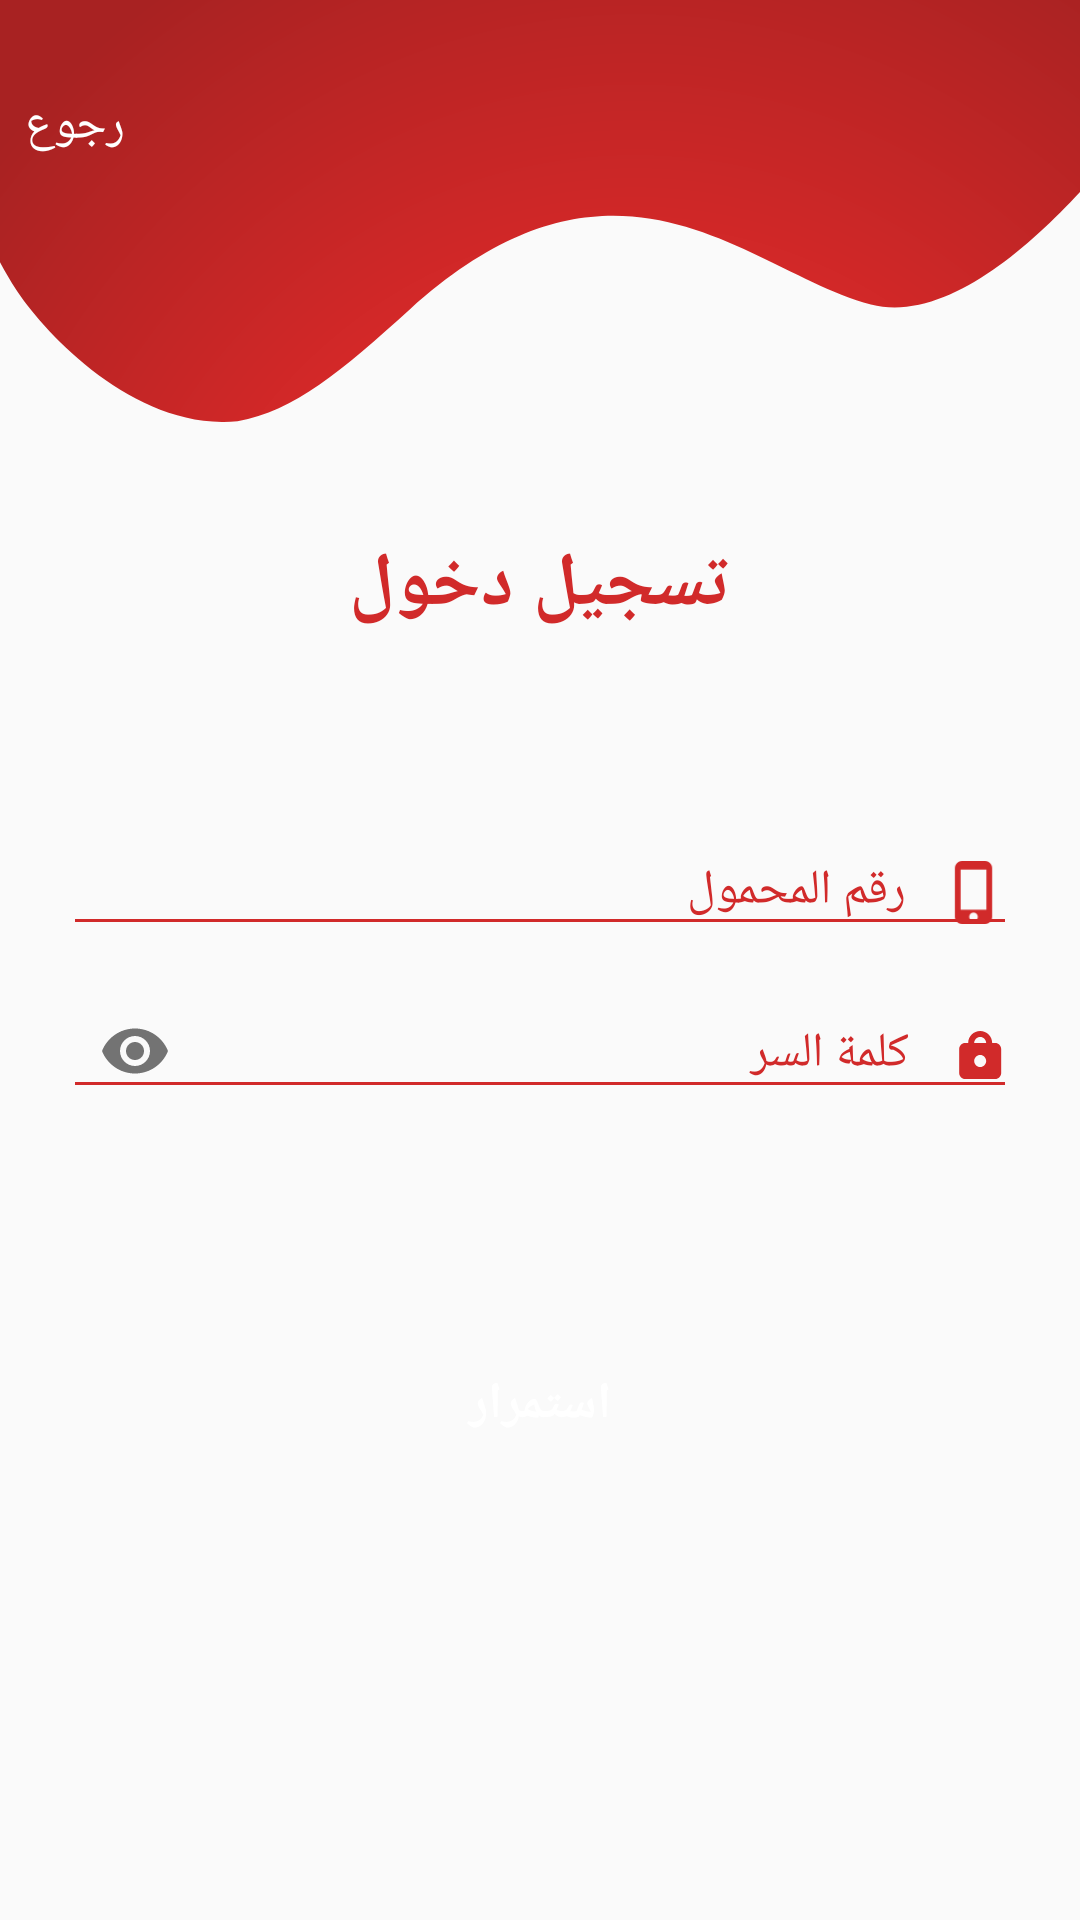

Here is an Android app screen rendered from its layout file. Give the layout XML and the strings, colors and styles it references.
<!-- AndroidManifest.xml: application theme AppTheme -->
<!-- res/layout/activity_login.xml -->
<?xml version="1.0" encoding="utf-8"?>
<androidx.constraintlayout.widget.ConstraintLayout xmlns:android="http://schemas.android.com/apk/res/android"
    xmlns:app="http://schemas.android.com/apk/res-auto"
    xmlns:tools="http://schemas.android.com/tools"
    android:layout_width="match_parent"
    android:layout_height="match_parent"
    tools:context=".ui.LoginActivity"
    android:id="@+id/loginScreenLayout"
    android:clickable="true"
    android:focusable="true"
    android:focusableInTouchMode="true" >

    <ImageView
        android:layout_width="match_parent"
        android:layout_height="0dp"
        app:layout_constraintTop_toTopOf="parent"
        app:layout_constraintBottom_toBottomOf="parent"
        app:layout_constraintVertical_bias="0"
        app:layout_constraintHeight_percent="0.22"
        android:scaleType="fitXY"
        android:src="@drawable/login_banner"
        android:clickable="true"
        android:focusable="true"
        android:focusableInTouchMode="true" />

    <TextView
        android:id="@+id/loginBack"
        android:layout_width="wrap_content"
        android:layout_height="wrap_content"
        app:layout_constraintTop_toTopOf="parent"
        app:layout_constraintLeft_toLeftOf="parent"
        app:layout_constraintRight_toRightOf="parent"
        app:layout_constraintBottom_toBottomOf="parent"
        app:layout_constraintHorizontal_bias="0.025"
        app:layout_constraintVertical_bias="0.05"
        android:drawablePadding="12dp"
        android:text="@string/back"
        android:textColor="@android:color/white"
        android:textSize="16sp"
        android:fontFamily="arial"
        app:drawableLeftCompat="@drawable/back_arrow_icon"/>

    <TextView
        android:layout_width="wrap_content"
        android:layout_height="wrap_content"
        app:layout_constraintTop_toTopOf="parent"
        app:layout_constraintLeft_toLeftOf="parent"
        app:layout_constraintRight_toRightOf="parent"
        app:layout_constraintBottom_toBottomOf="parent"
        app:layout_constraintVertical_bias="0.294"
        android:text="@string/login"
        android:textColor="@color/colorPrimary"
        android:textSize="25sp"
        android:fontFamily="arial"
        android:textStyle="bold"/>

    <LinearLayout
        android:id="@+id/loginPhoneLayout"
        android:layout_width="0dp"
        android:layout_height="wrap_content"
        app:layout_constraintTop_toTopOf="parent"
        app:layout_constraintLeft_toLeftOf="parent"
        app:layout_constraintRight_toRightOf="parent"
        app:layout_constraintBottom_toBottomOf="parent"
        app:layout_constraintVertical_bias="0.45"
        app:layout_constraintWidth_percent="0.884">

        <com.google.android.material.textfield.TextInputLayout
            android:layout_width="match_parent"
            android:layout_height="wrap_content"
            android:theme="@style/hintAppearance">

            <EditText
                android:id="@+id/phoneEditText"
                android:layout_width="match_parent"
                android:layout_height="wrap_content"
                android:hint="@string/phone_number"
                android:inputType="number"
                android:drawableEnd="@mipmap/smartphone"
                android:drawablePadding="12dp"
                android:backgroundTint="@color/colorPrimary"
                android:maxLines="1"
                android:singleLine="true"
                android:maxLength="@integer/phone_number_length" />

        </com.google.android.material.textfield.TextInputLayout>
    </LinearLayout>

    <LinearLayout
        android:layout_width="0dp"
        android:layout_height="wrap_content"
        app:layout_constraintTop_toBottomOf="@id/loginPhoneLayout"
        app:layout_constraintLeft_toLeftOf="@id/loginPhoneLayout"
        app:layout_constraintRight_toRightOf="@id/loginPhoneLayout">

        <com.google.android.material.textfield.TextInputLayout
            android:layout_width="match_parent"
            android:layout_height="wrap_content"
            android:theme="@style/hintAppearance"
            app:passwordToggleEnabled="true"
            android:layoutDirection="rtl">

            <EditText
                android:id="@+id/passwordEditText"
                android:layout_width="match_parent"
                android:layout_height="wrap_content"
                android:hint="@string/password"
                android:drawableStart="@mipmap/lock"
                android:drawablePadding="16dp"
                android:backgroundTint="@color/colorPrimary"
                android:inputType="textPassword"
                android:maxLines="1"
                android:singleLine="true"
                android:imeOptions="actionDone"/>

        </com.google.android.material.textfield.TextInputLayout>
    </LinearLayout>

    <Button
        android:id="@+id/confirmLoginButton"
        android:layout_width="0dp"
        android:layout_height="wrap_content"
        app:layout_constraintTop_toTopOf="parent"
        app:layout_constraintLeft_toLeftOf="@id/loginPhoneLayout"
        app:layout_constraintRight_toRightOf="@id/loginPhoneLayout"
        app:layout_constraintBottom_toBottomOf="parent"
        app:layout_constraintVertical_bias="0.75"
        android:background="@drawable/curved_red_button"
        android:text="@string/proceed"
        android:textColor="@android:color/white"
        android:fontFamily="arial"
        android:textSize="17sp"
        android:textStyle="bold"
        android:textAllCaps="false"/>

</androidx.constraintlayout.widget.ConstraintLayout>
<!-- resources referenced by this layout -->
<resources>
  <color name="colorPrimary">#D12A2A</color>
  <!-- drawable login_banner (drawable) -->
  <vector xmlns:android="http://schemas.android.com/apk/res/android"
      xmlns:aapt="http://schemas.android.com/aapt"
      android:width="413dp"
      android:height="150.154dp"
      android:viewportWidth="413"
      android:viewportHeight="150.154">
    <path
        android:pathData="M5.946,102.775c-1.832,-2.671 -3.838,-5.9 -5.945,-9.5L0.001,0.003h413v68.319c-21.468,21.638 -53.067,46.551 -79.983,40 -45.77,-11.137 -95.774,-66 -176.126,1.615 -26.437,22.244 -44.283,36.307 -66.046,39.952q-2.867,0.27 -5.706,0.266C47.897,150.157 15.424,116.597 5.946,102.775Z">
      <aapt:attr name="android:fillColor">
        <gradient 
            android:gradientRadius="325.01392"
            android:centerX="242.94365"
            android:centerY="267.34534"
            android:type="radial">
          <item android:offset="0" android:color="#FF513D3D"/>
          <item android:offset="0.151" android:color="#FFF92D2D"/>
          <item android:offset="1" android:color="#FFA82222"/>
        </gradient>
      </aapt:attr>
    </path>
  </vector>
  <item name="phone_number_length" type="integer">11</item>
  <!-- mipmap lock (drawable) -->
  <vector xmlns:android="http://schemas.android.com/apk/res/android"
      android:width="14dp"
      android:height="16dp"
      android:viewportWidth="14"
      android:viewportHeight="16">
    <path
        android:pathData="M7,8a2,2 0,1 1,-2 2A2.006,2.006 0,0 1,7 8ZM7,2A2.006,2.006 0,0 0,5 4L9,4A2.006,2.006 0,0 0,7 2ZM12,16L2,16a2.006,2.006 0,0 1,-2 -2L0,6A2.006,2.006 0,0 1,2 4L3,4a4,4 0,0 1,8 0h1a2.006,2.006 0,0 1,2 2v8A2.006,2.006 0,0 1,12 16Z"
        android:fillColor="#d12a2a"
        android:fillType="evenOdd"/>
  </vector>
  <!-- mipmap smartphone: png bitmap (mipmap-hdpi, 671 bytes) -->
  <string name="back">رجوع</string>
  <string name="login">تسجيل دخول</string>
  <string name="password">كلمة السر</string>
  <string name="phone_number">رقم المحمول</string>
  <string name="proceed">استمرار</string>
  <style name="hintAppearance" parent="TextAppearance.AppCompat">
          <item name="android:textColorHint">@color/colorPrimary</item>
          <item name="android:textSize">16sp</item>
          <item name="fontFamily">arial</item>
      </style>
  <style name="AppTheme" parent="Theme.AppCompat.Light.NoActionBar">
          
          <item name="colorPrimary">@color/colorPrimary</item>
          <item name="colorPrimaryDark">@color/colorPrimaryDark</item>
          <item name="colorAccent">@color/colorAccent</item>
      </style>
  <color name="colorPrimaryDark">#9C1111</color>
  <color name="colorAccent">#9C1111</color>
</resources>
